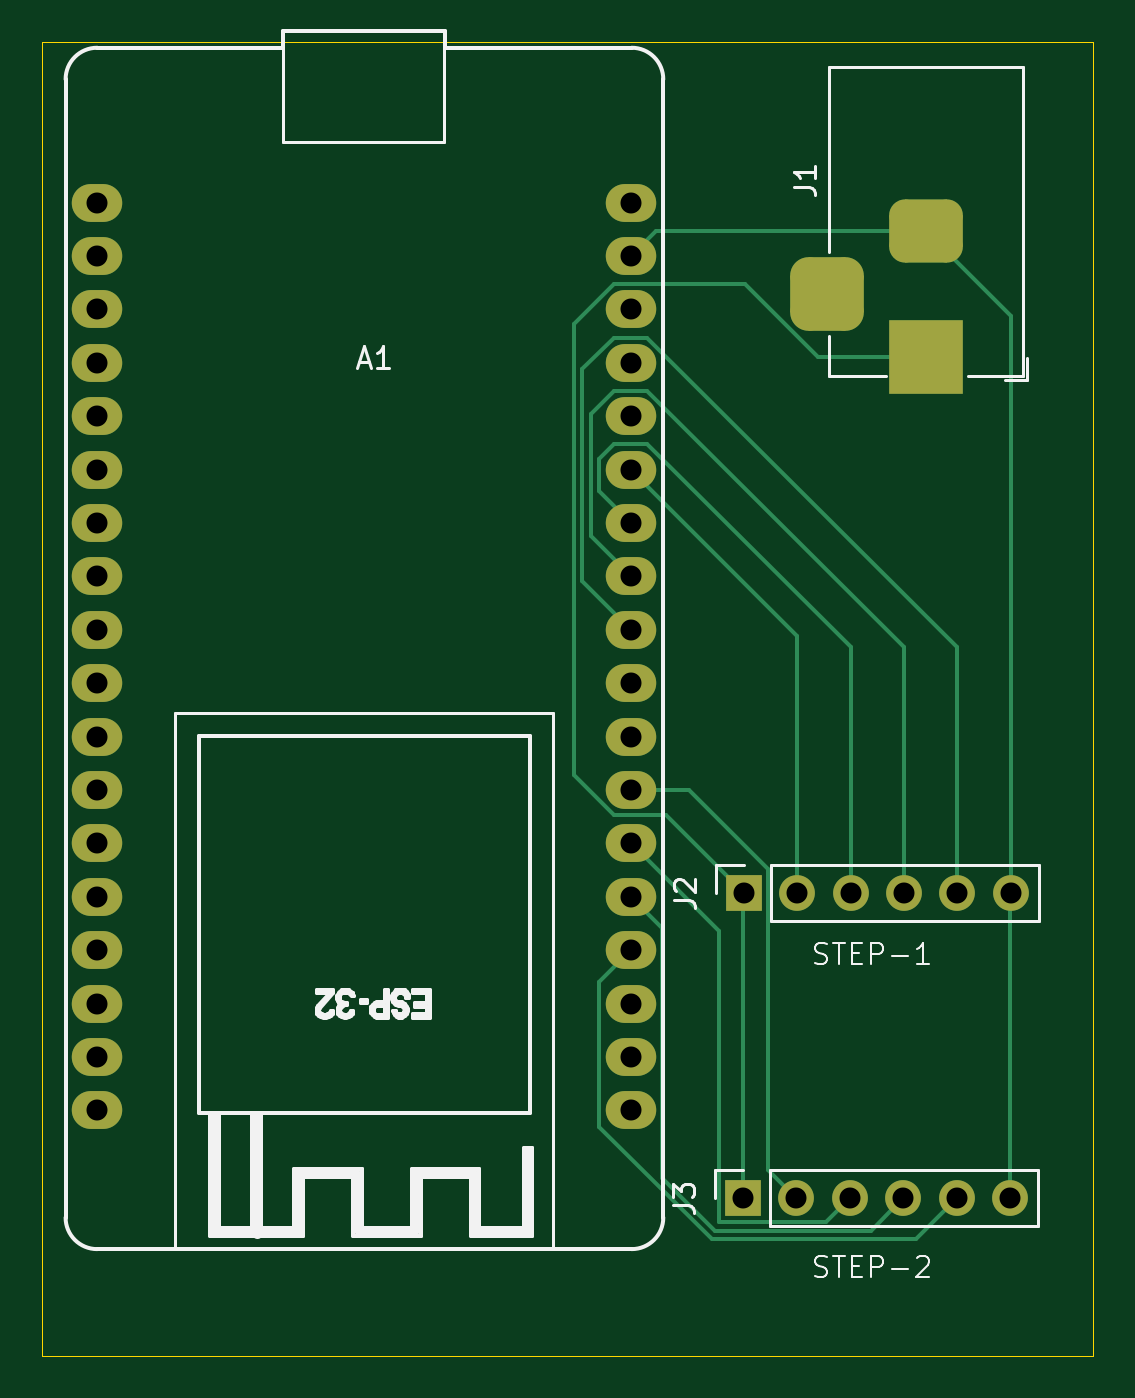
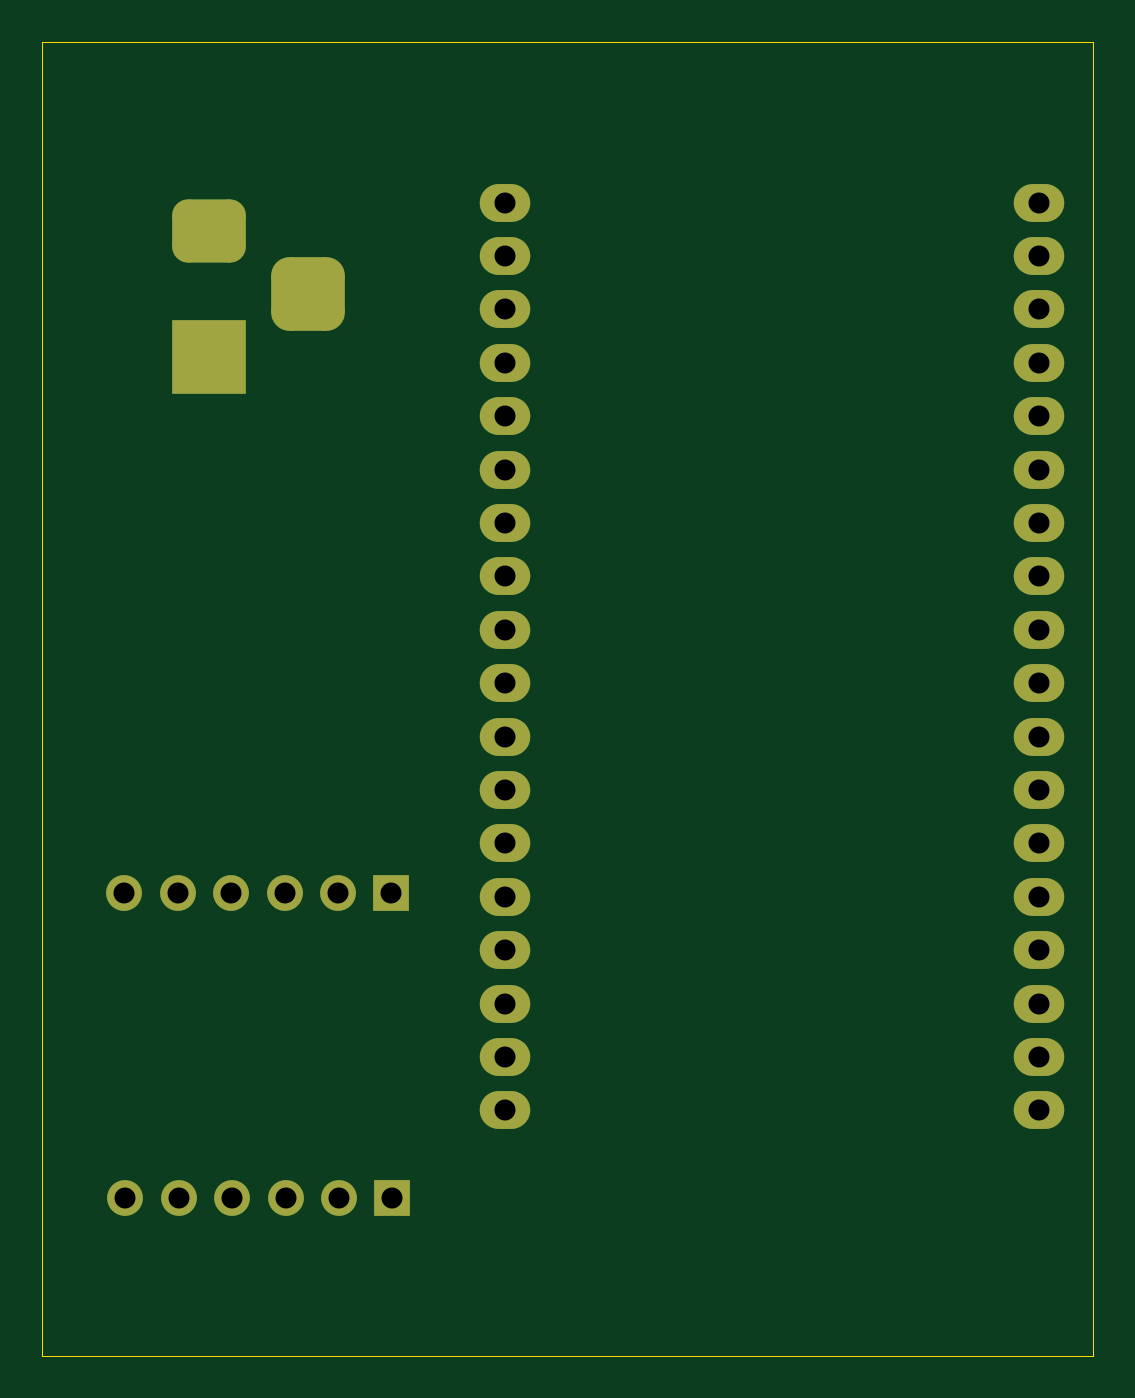
Circuit board: 11 layer files. Board 50.0 x 62.5 mm.
- bottom_copper: andytrackerPCB-B_Cu.gbr (5845 bytes)
- bottom_mask: andytrackerPCB-B_Mask.gbr (2727 bytes)
- paste: andytrackerPCB-B_Paste.gbr (457 bytes)
- bottom_silk: andytrackerPCB-B_Silkscreen.gbr (458 bytes)
- outline: andytrackerPCB-Edge_Cuts.gbr (614 bytes)
- top_copper: andytrackerPCB-F_Cu.gbr (8987 bytes)
- top_mask: andytrackerPCB-F_Mask.gbr (2727 bytes)
- paste: andytrackerPCB-F_Paste.gbr (457 bytes)
- top_silk: andytrackerPCB-F_Silkscreen.gbr (23652 bytes)
- drill: andytrackerPCB-NPTH.drl (269 bytes)
- drill: andytrackerPCB-PTH.drl (1160 bytes)

=== bottom_copper: andytrackerPCB-B_Cu.gbr (5845 bytes, source omitted) ===
=== bottom_mask: andytrackerPCB-B_Mask.gbr (2727 bytes, source withheld) ===
=== paste: andytrackerPCB-B_Paste.gbr ===
%TF.GenerationSoftware,KiCad,Pcbnew,9.0.2*%
%TF.CreationDate,2025-06-04T23:15:31+05:30*%
%TF.ProjectId,andytrackerPCB,616e6479-7472-4616-936b-65725043422e,rev?*%
%TF.SameCoordinates,Original*%
%TF.FileFunction,Paste,Bot*%
%TF.FilePolarity,Positive*%
%FSLAX46Y46*%
G04 Gerber Fmt 4.6, Leading zero omitted, Abs format (unit mm)*
G04 Created by KiCad (PCBNEW 9.0.2) date 2025-06-04 23:15:31*
%MOMM*%
%LPD*%
G01*
G04 APERTURE LIST*
G04 APERTURE END LIST*
M02*

=== bottom_silk: andytrackerPCB-B_Silkscreen.gbr ===
%TF.GenerationSoftware,KiCad,Pcbnew,9.0.2*%
%TF.CreationDate,2025-06-04T23:15:31+05:30*%
%TF.ProjectId,andytrackerPCB,616e6479-7472-4616-936b-65725043422e,rev?*%
%TF.SameCoordinates,Original*%
%TF.FileFunction,Legend,Bot*%
%TF.FilePolarity,Positive*%
%FSLAX46Y46*%
G04 Gerber Fmt 4.6, Leading zero omitted, Abs format (unit mm)*
G04 Created by KiCad (PCBNEW 9.0.2) date 2025-06-04 23:15:31*
%MOMM*%
%LPD*%
G01*
G04 APERTURE LIST*
G04 APERTURE END LIST*
M02*

=== outline: andytrackerPCB-Edge_Cuts.gbr ===
%TF.GenerationSoftware,KiCad,Pcbnew,9.0.2*%
%TF.CreationDate,2025-06-04T23:15:31+05:30*%
%TF.ProjectId,andytrackerPCB,616e6479-7472-4616-936b-65725043422e,rev?*%
%TF.SameCoordinates,Original*%
%TF.FileFunction,Profile,NP*%
%FSLAX46Y46*%
G04 Gerber Fmt 4.6, Leading zero omitted, Abs format (unit mm)*
G04 Created by KiCad (PCBNEW 9.0.2) date 2025-06-04 23:15:31*
%MOMM*%
%LPD*%
G01*
G04 APERTURE LIST*
%TA.AperFunction,Profile*%
%ADD10C,0.050000*%
%TD*%
G04 APERTURE END LIST*
D10*
X146500000Y-62500000D02*
X196500000Y-62500000D01*
X196500000Y-125000000D01*
X146500000Y-125000000D01*
X146500000Y-62500000D01*
M02*

=== top_copper: andytrackerPCB-F_Cu.gbr (8987 bytes, source omitted) ===
=== top_mask: andytrackerPCB-F_Mask.gbr (2727 bytes, source withheld) ===
=== paste: andytrackerPCB-F_Paste.gbr ===
%TF.GenerationSoftware,KiCad,Pcbnew,9.0.2*%
%TF.CreationDate,2025-06-04T23:15:31+05:30*%
%TF.ProjectId,andytrackerPCB,616e6479-7472-4616-936b-65725043422e,rev?*%
%TF.SameCoordinates,Original*%
%TF.FileFunction,Paste,Top*%
%TF.FilePolarity,Positive*%
%FSLAX46Y46*%
G04 Gerber Fmt 4.6, Leading zero omitted, Abs format (unit mm)*
G04 Created by KiCad (PCBNEW 9.0.2) date 2025-06-04 23:15:31*
%MOMM*%
%LPD*%
G01*
G04 APERTURE LIST*
G04 APERTURE END LIST*
M02*

=== top_silk: andytrackerPCB-F_Silkscreen.gbr (23652 bytes, source omitted) ===
=== drill: andytrackerPCB-NPTH.drl ===
M48
; DRILL file {KiCad 9.0.2} date 2025-06-04T23:15:36+0530
; FORMAT={-:-/ absolute / metric / decimal}
; #@! TF.CreationDate,2025-06-04T23:15:36+05:30
; #@! TF.GenerationSoftware,Kicad,Pcbnew,9.0.2
; #@! TF.FileFunction,NonPlated,1,2,NPTH
FMAT,2
METRIC
%
G90
G05
M30

=== drill: andytrackerPCB-PTH.drl ===
M48
; DRILL file {KiCad 9.0.2} date 2025-06-04T23:15:36+0530
; FORMAT={-:-/ absolute / metric / decimal}
; #@! TF.CreationDate,2025-06-04T23:15:36+05:30
; #@! TF.GenerationSoftware,Kicad,Pcbnew,9.0.2
; #@! TF.FileFunction,Plated,1,2,PTH
FMAT,2
METRIC
; #@! TA.AperFunction,Plated,PTH,ComponentDrill
T1C1.000
%
G90
G05
T1
X149.1Y-70.14
X149.1Y-72.68
X149.1Y-75.22
X149.1Y-77.76
X149.1Y-80.3
X149.1Y-82.84
X149.1Y-85.38
X149.1Y-87.92
X149.1Y-90.46
X149.1Y-93.0
X149.1Y-95.54
X149.1Y-98.08
X149.1Y-100.62
X149.1Y-103.16
X149.1Y-105.7
X149.1Y-108.24
X149.1Y-110.78
X149.1Y-113.32
X174.5Y-70.14
X174.5Y-72.68
X174.5Y-75.22
X174.5Y-77.76
X174.5Y-80.3
X174.5Y-82.84
X174.5Y-85.38
X174.5Y-87.92
X174.5Y-90.46
X174.5Y-93.0
X174.5Y-95.54
X174.5Y-98.08
X174.5Y-100.62
X174.5Y-103.16
X174.5Y-105.7
X174.5Y-108.24
X174.5Y-110.78
X174.5Y-113.32
X179.84Y-117.5
X179.88Y-103.0
X182.38Y-117.5
X182.42Y-103.0
X184.92Y-117.5
X184.96Y-103.0
X187.46Y-117.5
X187.5Y-103.0
X190.0Y-117.5
X190.04Y-103.0
X192.54Y-117.5
X192.58Y-103.0
T1
G00X183.843Y-73.5
M15
G01X183.843Y-75.5
M16
G05
G00X189.542Y-71.5
M15
G01X187.542Y-71.5
M16
G05
G00X189.542Y-77.5
M15
G01X187.542Y-77.5
M16
G05
M30
